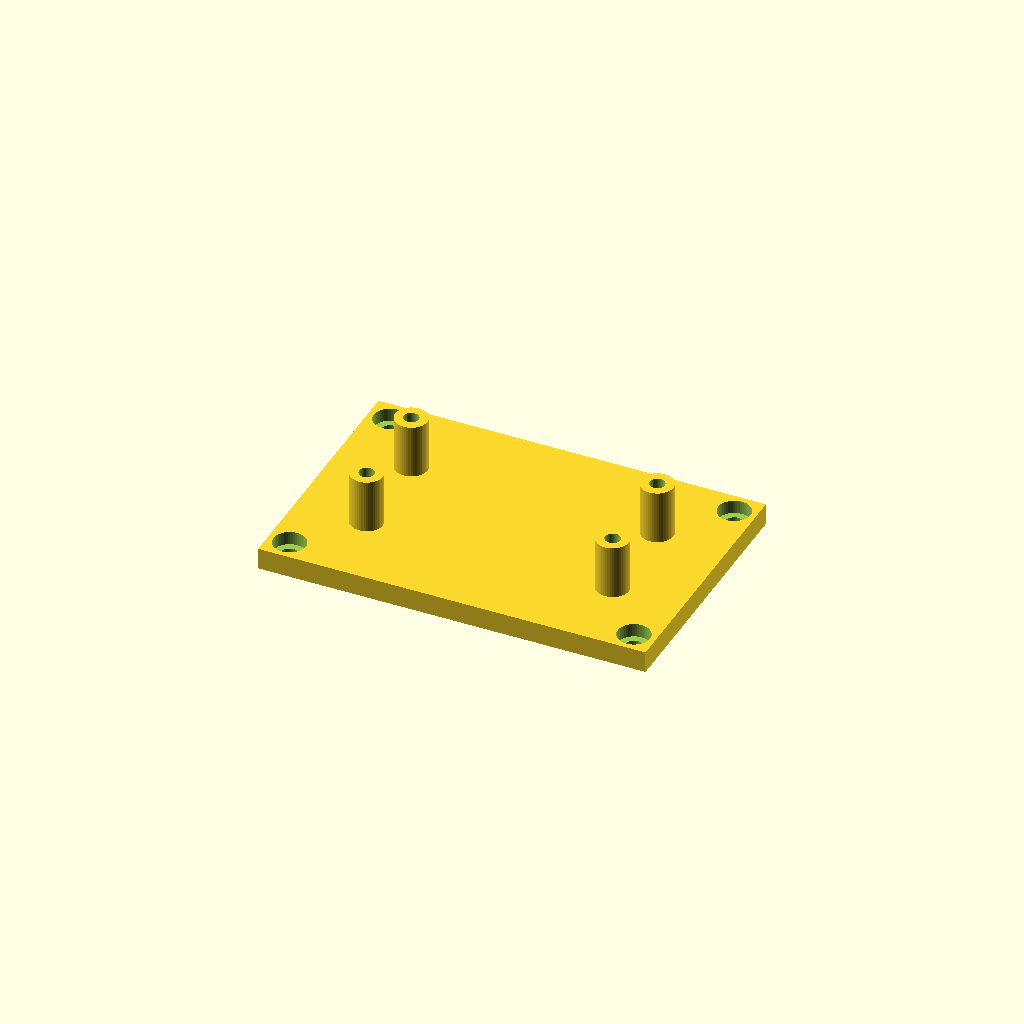
Cell 1 — every parameter at its default value.
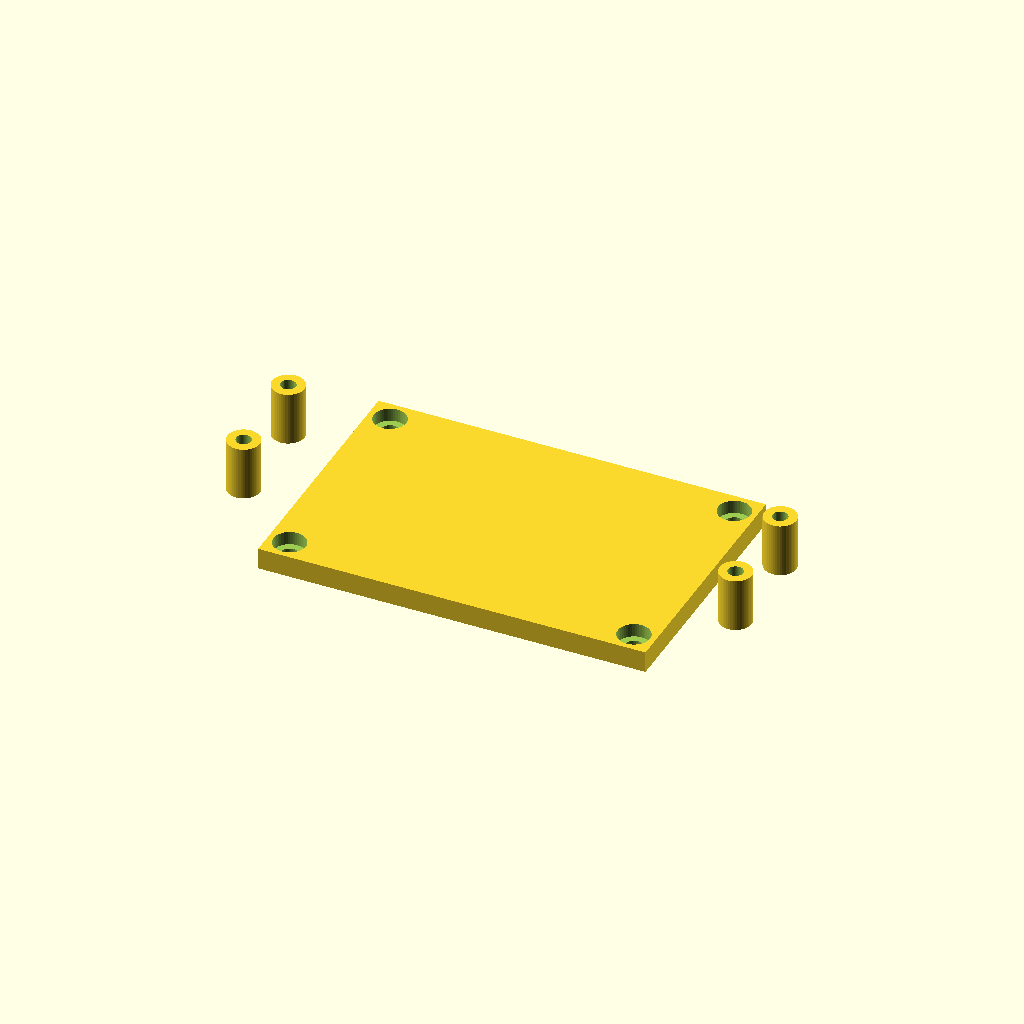
Cell 2: the same model with PAT_X = 91.44.
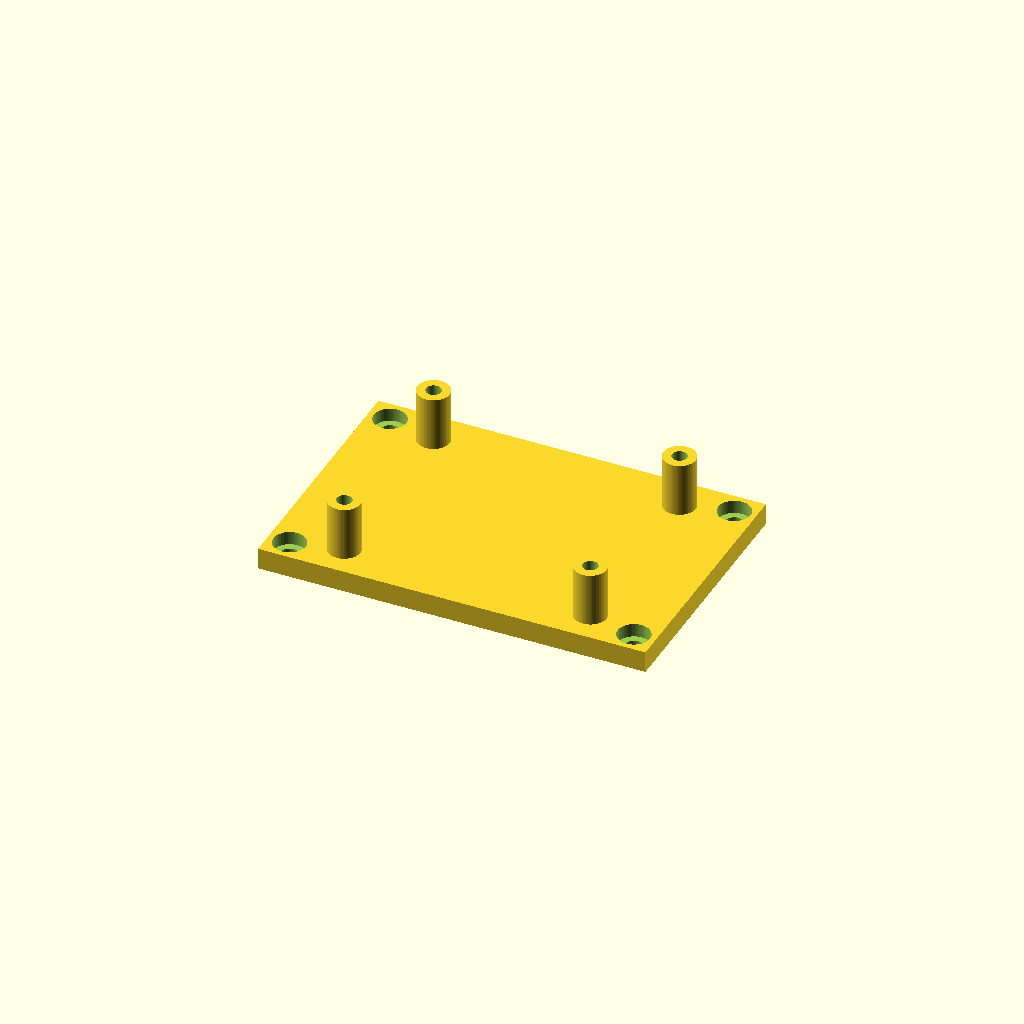
Cell 3: the same model with PAT_Y = 35.56.
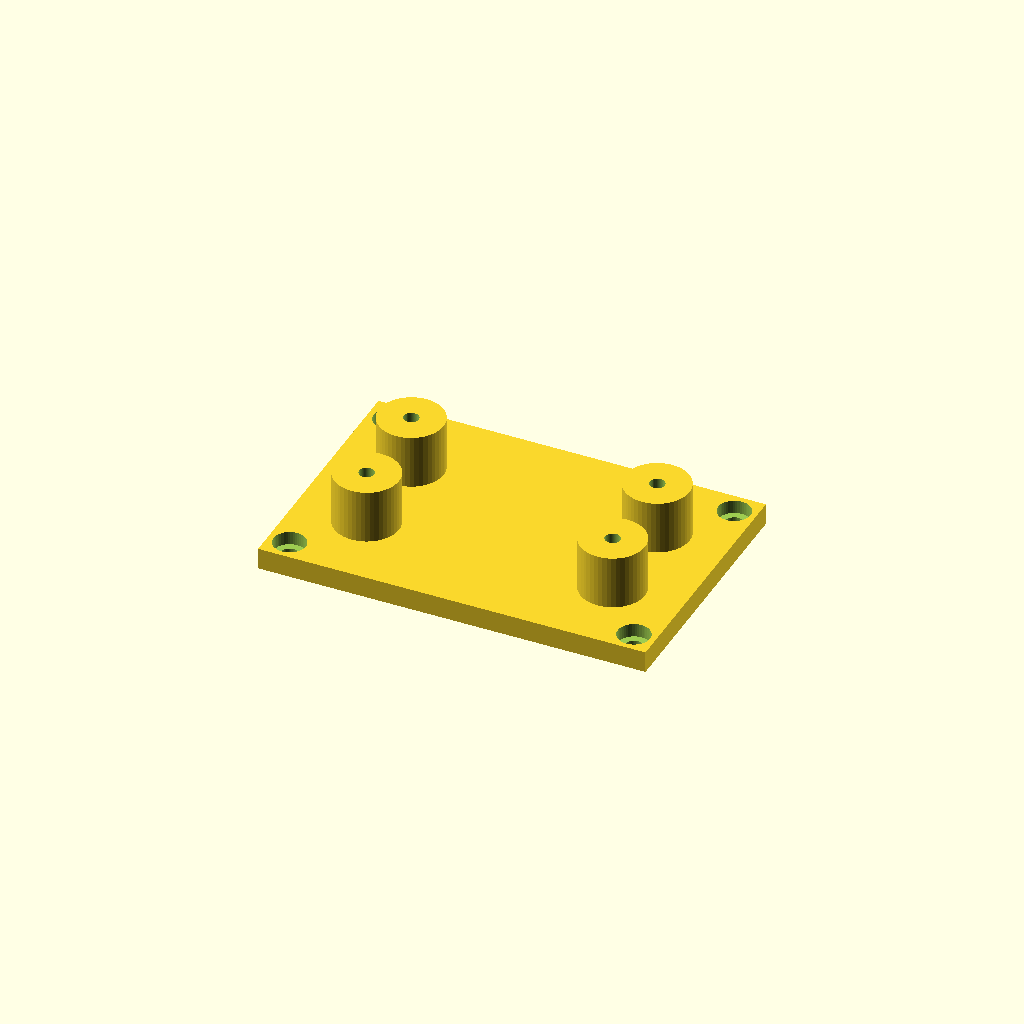
Cell 4: the same model with SO_OD = 12.
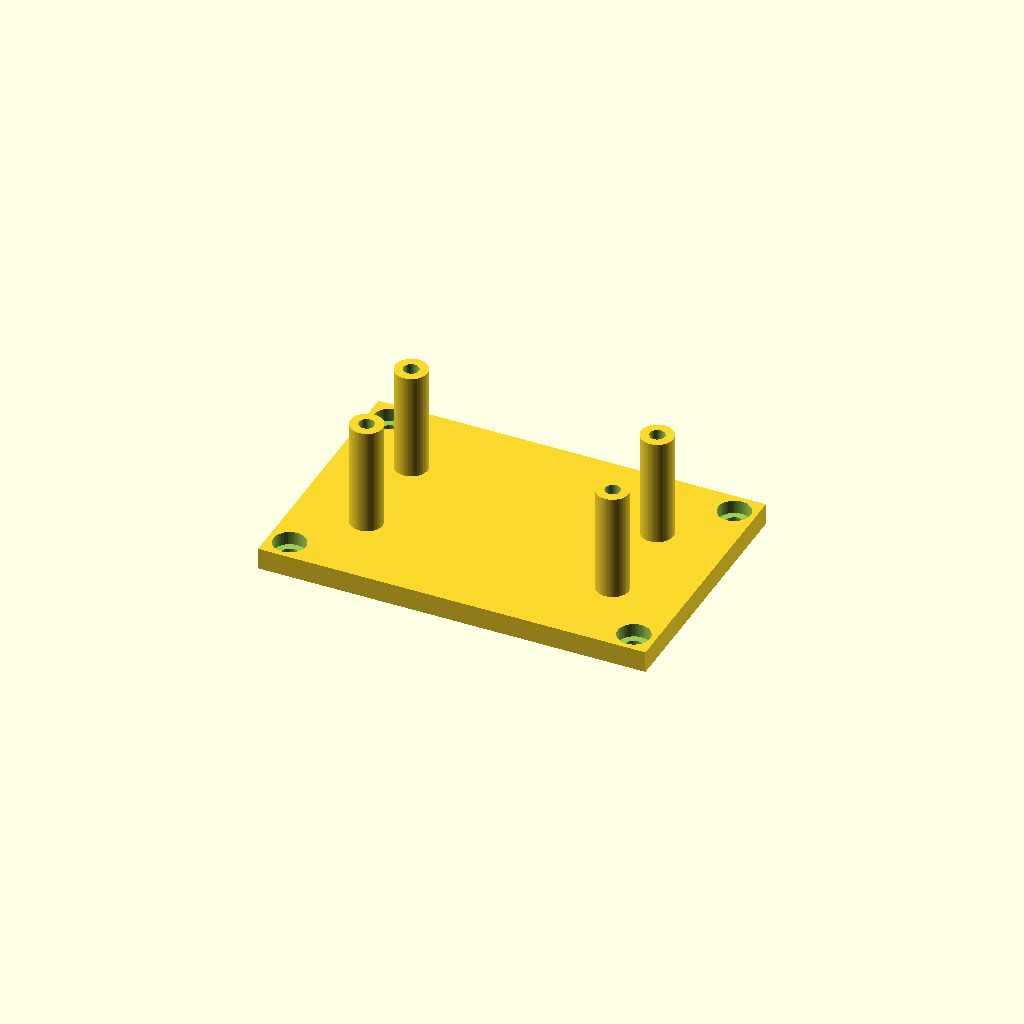
Cell 5 — SO_H set to 20, the other parameters unchanged.
One fixed orthographic camera (rotation 55°, 0°, 25°; colour scheme Cornfield) for every cell.
Source of the model, gnss_saddle/make_component_plate.scad:
// ============================================================================
// CyberWing — side-frame component plate, board CENTERED on standoffs
// Mounts to a side frame's 4× M3 inserts (64 × 40). A board sits centered on 4
// standoffs. Drive it for either board with -D:
//   FeatherWing : PAT_X=45.72 PAT_Y=17.78 SO_OD=6 SO_BORE=2.8   (1.8"×0.7", M2.5)
//   IMU         : PAT_X=19.94 PAT_Y=17.78 SO_OD=5 SO_BORE=2.2
// Recovered from the original feather_imu_plate.stl. Print flat, standoffs up.
// ============================================================================
$fn = 48;

// ---- plate + frame mount (64 × 40 to the side frame) ----
PLATE_X = 72; PLATE_Y = 48; T = 4;
MNT_PU = 64; MNT_PV = 40;
M3_CLR = 3.4; M3_CB_D = 6; M3_CB_H = 2.5;

// ---- board standoffs (override per board) ----
PAT_X  = 45.72;     // hole pattern, X
PAT_Y  = 17.78;     // hole pattern, Y
SO_OD  = 6;         // standoff outer dia
SO_BORE = 2.8;      // standoff bore
SO_H   = 10;        // standoff height above the plate

difference() {
  union() {
    translate([-PLATE_X/2, -PLATE_Y/2, 0]) cube([PLATE_X, PLATE_Y, T]);       // plate
    for (sx=[-1,1], sy=[-1,1])                                                 // 4 centered standoffs
      translate([sx*PAT_X/2, sy*PAT_Y/2, T]) cylinder(d=SO_OD, h=SO_H);
  }
  // board screw bores through the standoffs + plate
  for (sx=[-1,1], sy=[-1,1])
    translate([sx*PAT_X/2, sy*PAT_Y/2, -0.1]) cylinder(d=SO_BORE, h=T+SO_H+0.2);
  // frame-mount M3 clearance + head counterbore on top
  for (sx=[-1,1], sy=[-1,1]) {
    translate([sx*MNT_PU/2, sy*MNT_PV/2, -0.1]) cylinder(d=M3_CLR, h=T+0.2);
    translate([sx*MNT_PU/2, sy*MNT_PV/2, T-M3_CB_H]) cylinder(d=M3_CB_D, h=M3_CB_H+0.1);
  }
}
Customizer parameters (derived from the source; name, type, default, range or options):
PAT_X: number, default 45.72
PAT_Y: number, default 17.78
SO_OD: number, default 6
SO_BORE: number, default 2.8
SO_H: number, default 10
